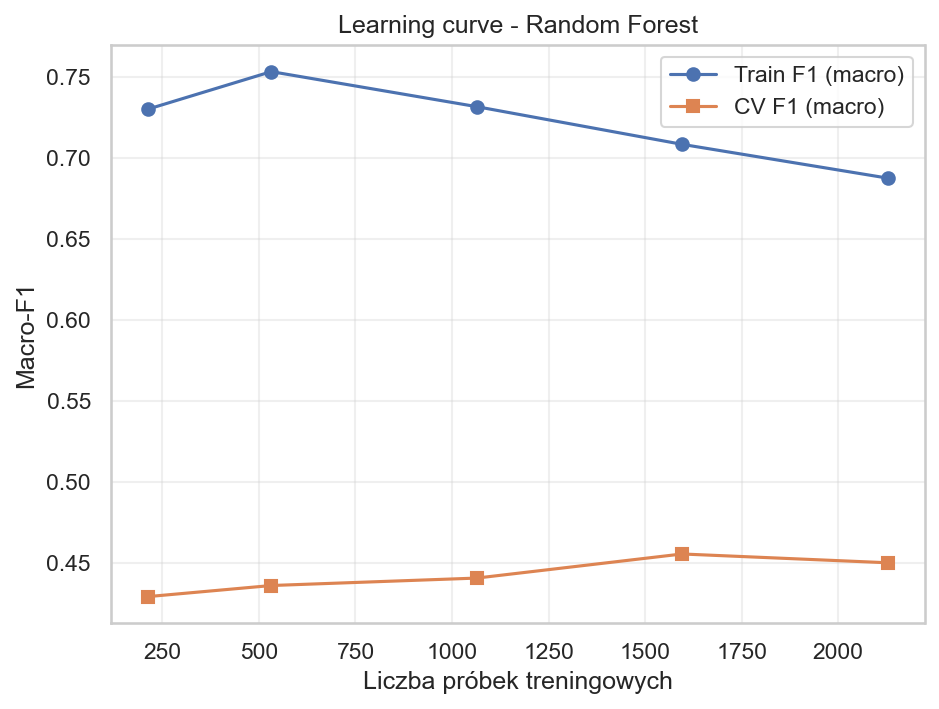

The data file committed next to this chart (first rows):
TrainSize, Train_F1, CV_F1
212, 0.7301, 0.4294
532, 0.7533, 0.4362
1064, 0.7317, 0.4408
1596, 0.7084, 0.4557
2128, 0.6876, 0.4503
